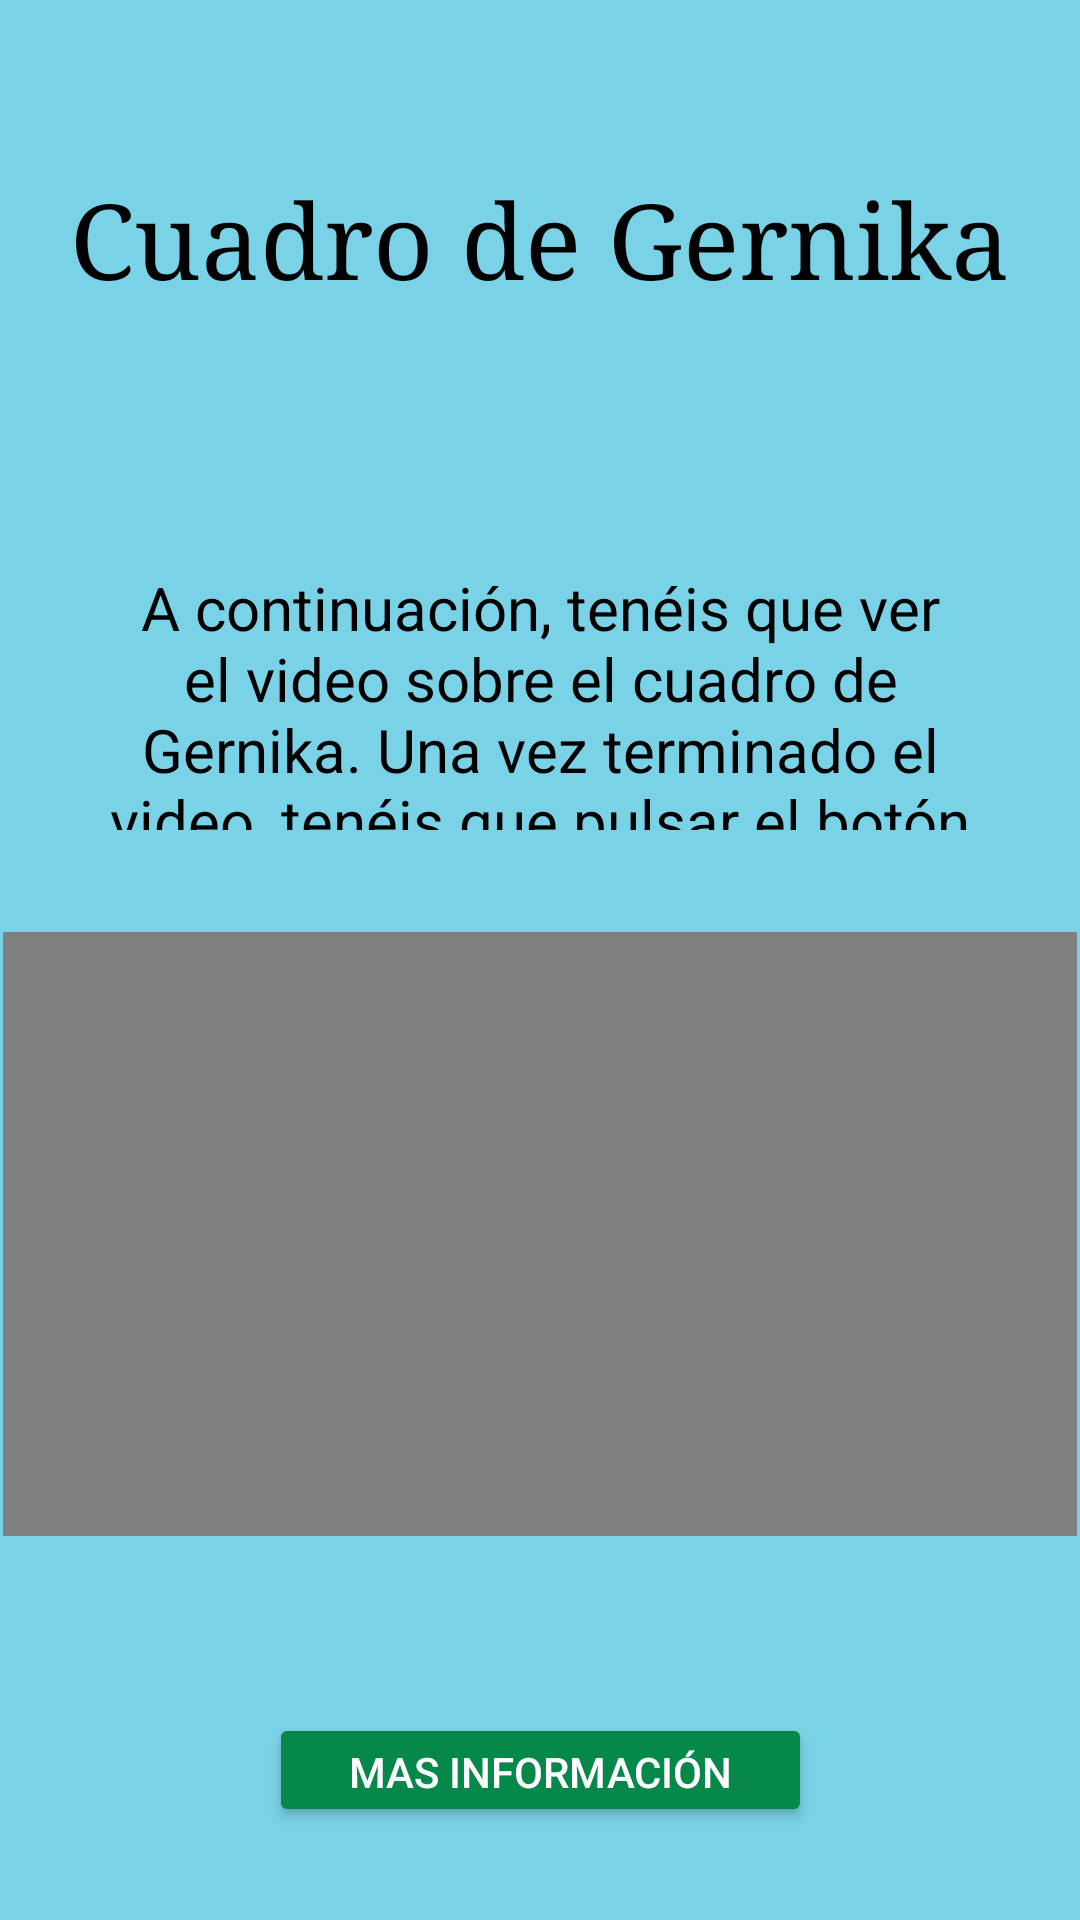

Android layout source for this screen:
<!-- AndroidManifest.xml: application theme Theme.GernikaApp -->
<!-- res/layout/fragment_gernika_video.xml -->
<androidx.constraintlayout.widget.ConstraintLayout xmlns:android="http://schemas.android.com/apk/res/android"
    xmlns:app="http://schemas.android.com/apk/res-auto"
    xmlns:tools="http://schemas.android.com/tools"
    android:layout_width="match_parent"
    android:layout_height="match_parent"
    android:background="@color/azul_fondo"
    tools:context=".GernikaVideoFragment">

    <TextView
        android:id="@+id/tituloE"
        android:layout_width="352dp"
        android:layout_height="71dp"
        android:fontFamily="serif"
        android:gravity="center"
        android:text="@string/tituloGernika"
        android:textAppearance="@style/TextAppearance.AppCompat.Display2"
        android:textColor="@color/black"
        android:textSize="35sp"
        app:layout_constraintBottom_toTopOf="@+id/descripcionE"
        app:layout_constraintEnd_toEndOf="parent"
        app:layout_constraintHorizontal_bias="0.495"
        app:layout_constraintStart_toStartOf="parent"
        app:layout_constraintTop_toTopOf="parent"
        app:layout_constraintVertical_bias="0.373" />

    <TextView

        android:id="@+id/descripcionE"
        android:layout_width="0dp"
        android:layout_height="0dp"
        android:layout_marginStart="36dp"
        android:layout_marginTop="189dp"
        android:layout_marginEnd="36dp"
        android:layout_marginBottom="34dp"
        android:gravity="center"
        android:text="@string/explicionVideo"
        android:textColor="@color/black"
        android:textColorHighlight="@color/black"
        android:textColorHint="@color/black"
        android:textSize="20sp"
        app:layout_constraintBottom_toTopOf="@+id/videoViewE"
        app:layout_constraintEnd_toEndOf="parent"
        app:layout_constraintStart_toStartOf="parent"
        app:layout_constraintTop_toTopOf="parent"
    />

    <Button
        android:id="@+id/buttonJuegoE"
        android:layout_width="181dp"
        android:layout_height="38dp"
        android:layout_marginBottom="31dp"
        android:backgroundTint="@color/verde_boton"
        android:text="@string/masInformacion"
        android:textColor="@color/white"
        android:textColorHighlight="@color/white"
        app:layout_constraintBottom_toBottomOf="parent"
        app:layout_constraintEnd_toEndOf="parent"
        app:layout_constraintStart_toStartOf="parent"
        app:layout_constraintTop_toBottomOf="@+id/descripcionE"
        app:layout_constraintVertical_bias="1.0" />

    <VideoView
        android:id="@+id/videoViewE"
        android:layout_width="358dp"
        android:layout_height="0dp"
        android:layout_marginBottom="128dp"
        app:layout_constraintBottom_toBottomOf="parent"
        app:layout_constraintDimensionRatio="16:9"
        app:layout_constraintEnd_toEndOf="parent"
        app:layout_constraintHorizontal_bias="0.49"
        app:layout_constraintStart_toStartOf="parent"
        app:layout_constraintTop_toBottomOf="@+id/descripcionE"
        app:layout_constraintVertical_bias="0.834" />

</androidx.constraintlayout.widget.ConstraintLayout>
<!-- resources referenced by this layout -->
<resources>
  <color name="azul_fondo">#79D2E6</color>
  <color name="black">#FF000000</color>
  <color name="verde_boton">#05884A</color>
  <color name="white">#FFFFFFFF</color>
  <string name="explicionVideo">A continuación, tenéis que ver el video sobre el cuadro de Gernika. Una vez terminado el video, tenéis que pulsar el botón que está debajo de este para poder recibir más información sobre el cuadro de Gernika.</string>
  <string name="masInformacion">Mas Información</string>
  <string name="tituloGernika">Cuadro de Gernika</string>
  <style name="Theme.GernikaApp" parent="Base.Theme.GernikaApp" />
  <style name="Base.Theme.GernikaApp" parent="Theme.Material3.DayNight.NoActionBar">
          
          
      </style>
</resources>
